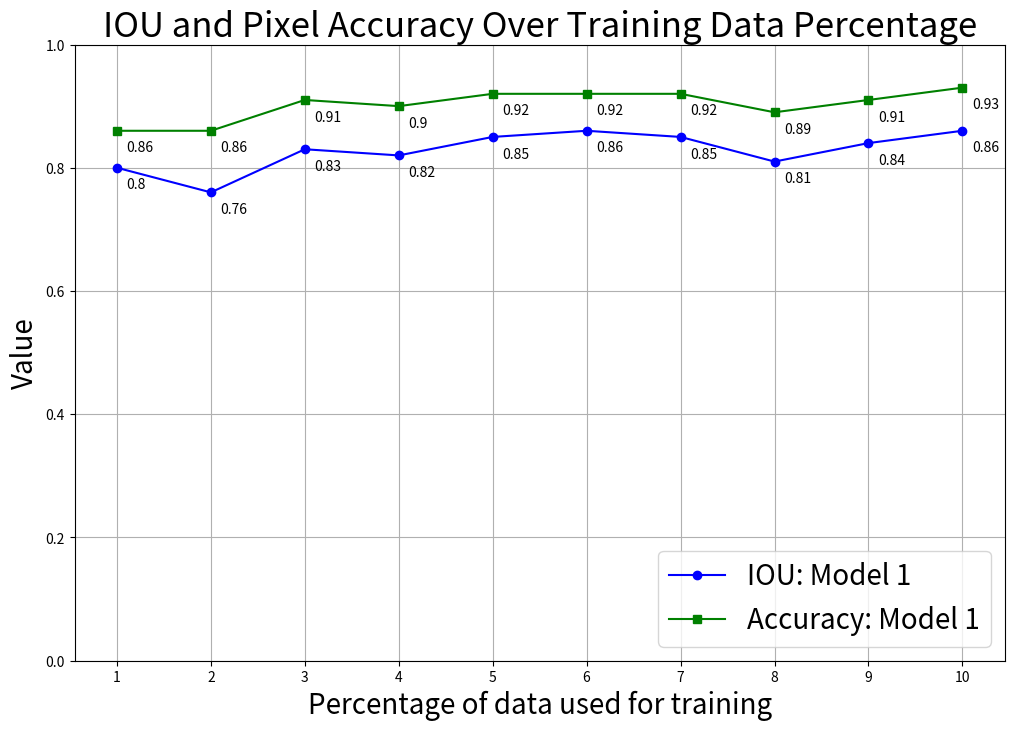

Reproduce this figure in Python. (Note: this script raises an exception after producing the figure.)
import matplotlib.pyplot as plt

fontSize = 20
titleSize = 25
point_offset = (7,-15)
legend_box_size = 20

# # Data for NoFlip
# percentage = [1, 2, 3, 4, 5, 6, 7, 8, 9, 10]
# iou_noflip = [0.63, 0.75, 0.82, 0.83, 0.85, 0.87, 0.84, 0.79, 0.82, 0.87]
# accuracy_noflip = [0.77, 0.86, 0.90, 0.91, 0.92, 0.93, 0.92, 0.89, 0.90, 0.93]


# Data for NoFlip
percentage = [1, 2, 3, 4, 5, 6, 7, 8, 9, 10]
iou_noflip = [0.80, 0.76, 0.83, 0.82, 0.85, 0.86, 0.85, 0.81, 0.84, 0.86]
accuracy_noflip = [0.86, 0.86, 0.91, 0.90, 0.92, 0.92, 0.92, 0.89, 0.91, 0.93]

# val_loss_noflip = [0.74, 0.43, 0.31, 0.28, 0.24, 0.23, 0.27, 0.33, 0.31, 0.23]

# # Data for withFlip
# iou_withflip = [0.68, 0.76, 0.77, 0.83, 0.85, 0.85, 0.85, 0.82, 0.84, 0.83]
# accuracy_withflip = [0.81, 0.86, 0.87, 0.91, 0.92, 0.92, 0.92, 0.90, 0.92, 0.91]
# val_loss_withflip = [0.56, 0.40, 0.40, 0.31, 0.23, 0.25, 0.24, 0.28, 0.24, 0.287]

# Plotting
plt.figure(figsize=(12, 8))

# IOU data
plt.plot(percentage, iou_noflip, marker='o', label='IOU: Model 1', linestyle='-', color='blue')
for i, txt in enumerate(iou_noflip):
    plt.annotate(txt, (percentage[i], iou_noflip[i]),xytext=point_offset, textcoords='offset points')

# plt.plot(percentage, iou_withflip, marker='o', label='IOU: Model 2', linestyle='--', color='blue')

# Accuracy data
plt.plot(percentage, accuracy_noflip, marker='s', label='Accuracy: Model 1', linestyle='-', color='green')
for i, txt in enumerate(accuracy_noflip):
    plt.annotate(txt, (percentage[i], accuracy_noflip[i]),xytext=point_offset, textcoords='offset points')
# plt.plot(percentage, accuracy_withflip, marker='s', label='Accuracy: Model 2', linestyle='--', color='green')

# Val Loss data
# plt.plot(percentage, val_loss_noflip, marker='^', label='Val Loss: Model 1', linestyle='-', color='red')
# plt.plot(percentage, val_loss_withflip, marker='^', label='Val Loss: Model 2', linestyle='--', color='red')

plt.xlabel('Percentage of data used for training', fontsize = fontSize)
plt.ylabel('Value', fontsize = fontSize)
plt.ylim((0, 1))
plt.title('IOU and Pixel Accuracy Over Training Data Percentage', fontsize = titleSize)
plt.legend(loc = "lower right", prop={'size':legend_box_size})
plt.grid(True)
plt.xticks(percentage)
plt.savefig('results/performance_over_train_size_1to10.pdf', format='pdf')

